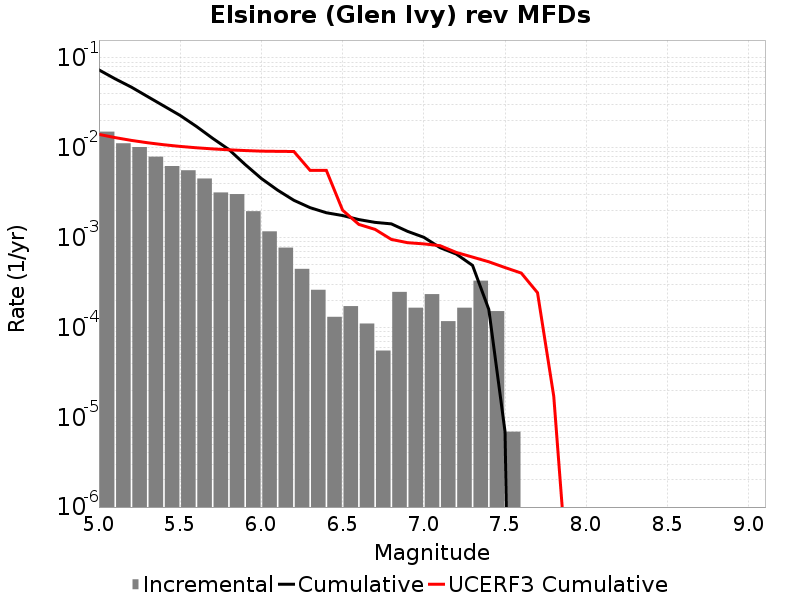

The file beside this chart, header and first rows:
Magnitude, Incremental Rate, Cumulative Rate, UCERF3 Cumulative Rate
5.05, 0.01514, 0.07375, 0.01412
5.15, 0.01123, 0.05861, 0.01299
5.25, 0.0102, 0.04738, 0.0121
5.35, 0.007973, 0.03718, 0.01139
5.45, 0.006267, 0.02921, 0.01082
5.55, 0.005624, 0.02294, 0.01037
5.65, 0.004553, 0.01731, 0.01001
5.75, 0.003185, 0.01276, 0.00973
5.85, 0.003054, 0.009576, 0.009505
5.95, 0.001969, 0.006522, 0.009326
6.05, 0.001175, 0.004553, 0.009185
6.15, 7.738416E-4, 0.003379, 0.009138
6.25, 4.491045E-4, 0.002605, 0.009102
6.35, 2.625534E-4, 0.002156, 0.005606
6.45, 1.312767E-4, 0.001893, 0.005606
6.55, 1.727325E-4, 0.001762, 0.002021
6.65, 1.105488E-4, 0.001589, 0.001404
6.75, 5.52744E-5, 0.001479, 0.001236
6.85, 2.487348E-4, 0.001423, 9.556008E-4
6.95, 1.6582319E-4, 0.001175, 8.784625E-4
7.05, 2.349162E-4, 0.001009, 8.5197267E-4
7.15, 1.174581E-4, 7.738416E-4, 8.139407E-4
7.25, 1.6582319E-4, 6.5638346E-4, 6.842041E-4
7.35, 3.3164638E-4, 4.905603E-4, 6.073638E-4
7.45, 1.5200459E-4, 1.589139E-4, 5.3837354E-4
7.55, 6.9093E-6, 6.9093E-6, 4.642789E-4
7.65, 0.0, 0.0, 4.0315872E-4
7.75, 0.0, 0.0, 2.4354857E-4
7.85, 0.0, 0.0, 1.7038972E-5
7.95, 0.0, 0.0, 7.275435E-8
8.05, 0.0, 0.0, 0.0
8.15, 0.0, 0.0, 0.0
8.25, 0.0, 0.0, 0.0
8.35, 0.0, 0.0, 0.0
8.45, 0.0, 0.0, 0.0
8.55, 0.0, 0.0, 0.0
8.65, 0.0, 0.0, 0.0
8.75, 0.0, 0.0, 0.0
8.85, 0.0, 0.0, 0.0
8.95, 0.0, 0.0, 0.0
9.05, 0.0, 0.0, 0.0
